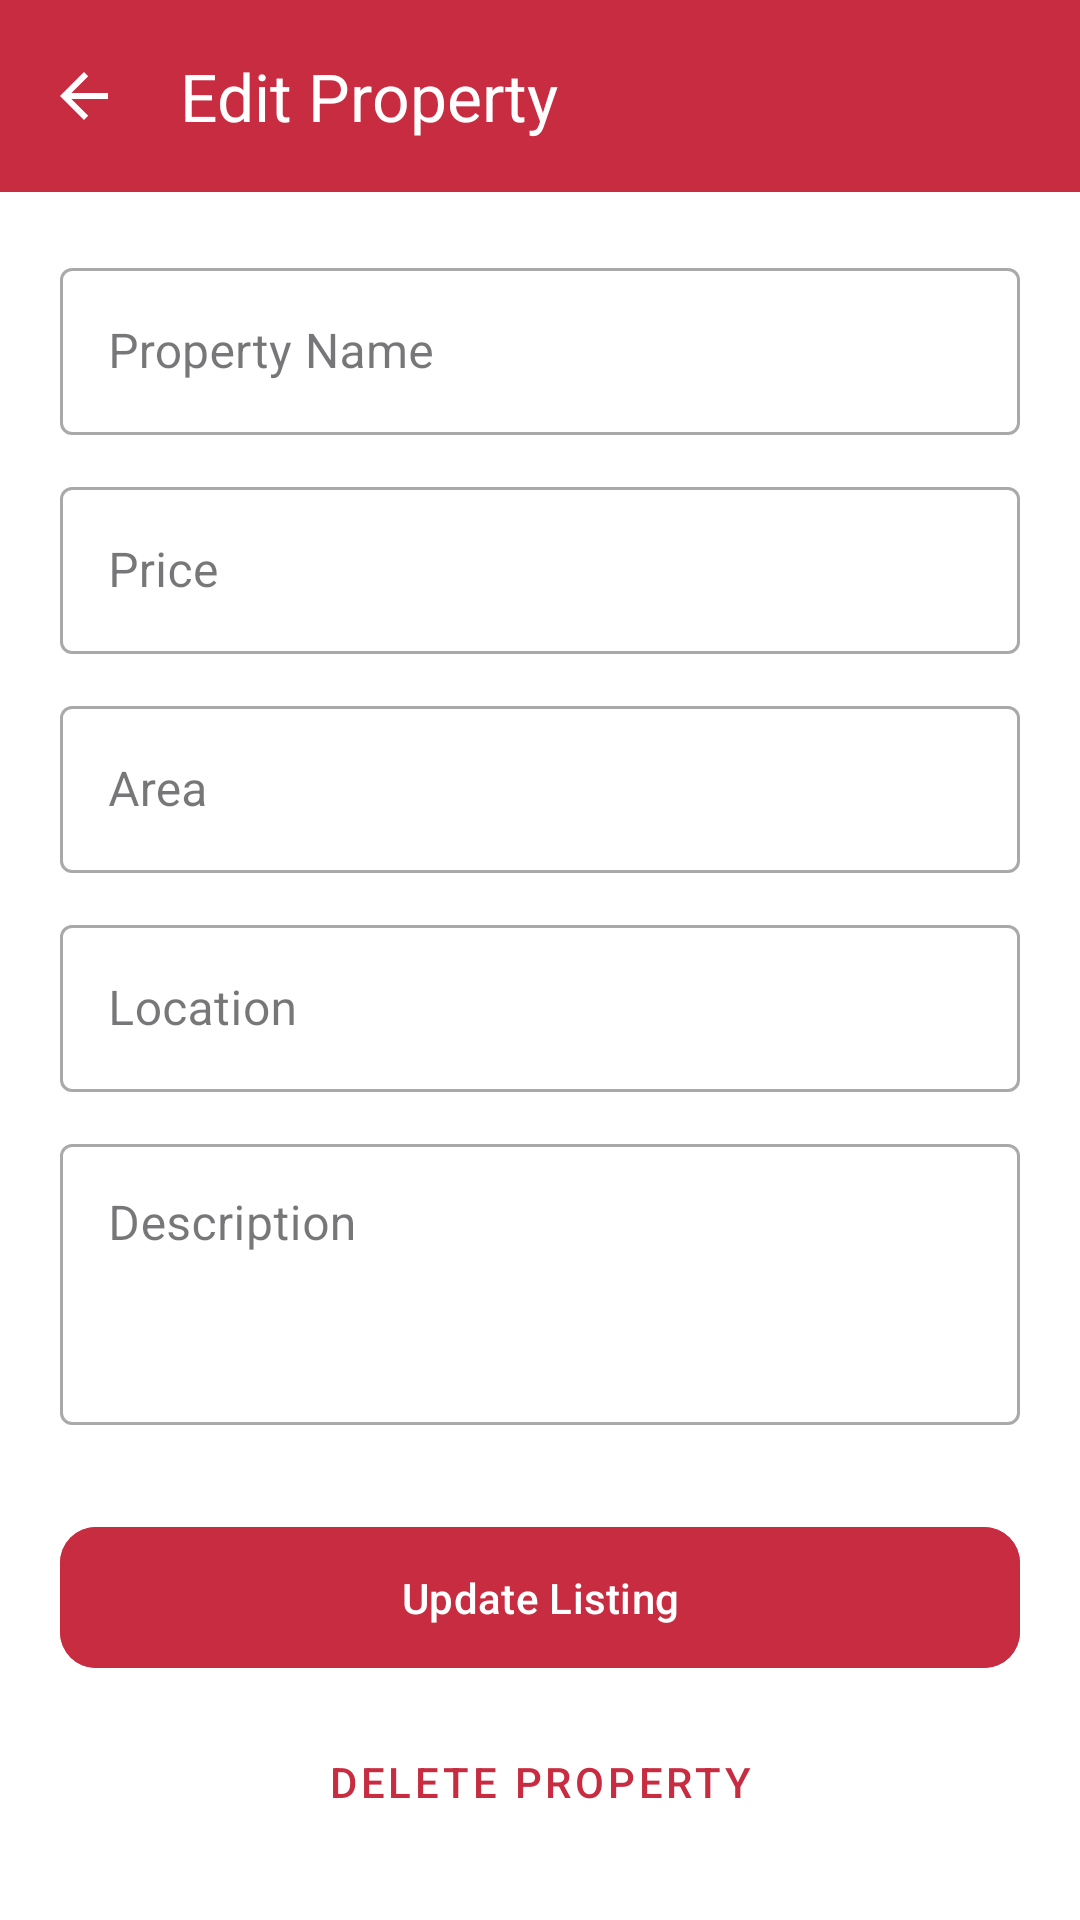

Reconstruct the res/layout file that produces this screen, plus the resources it refers to.
<!-- AndroidManifest.xml: application theme Theme.Android2M_Sher_E_Panjab -->
<!-- res/layout/fragment_user_property.xml -->
<?xml version="1.0" encoding="utf-8"?>
<LinearLayout xmlns:android="http://schemas.android.com/apk/res/android"
    xmlns:app="http://schemas.android.com/apk/res-auto"
    android:layout_width="match_parent"
    android:layout_height="match_parent"
    android:background="@color/white"
    android:orientation="vertical">

    <com.google.android.material.appbar.MaterialToolbar
        android:id="@+id/toolbar"
        android:layout_width="match_parent"
        android:layout_height="?attr/actionBarSize"
        android:background="@color/Main"
        app:navigationIcon="?attr/homeAsUpIndicator"
        app:title="Edit Property"
        app:navigationIconTint="@color/white"
        app:titleTextColor="@color/white" />

    <androidx.core.widget.NestedScrollView
        android:layout_width="match_parent"
        android:layout_height="match_parent">

        <LinearLayout
            android:layout_width="match_parent"
            android:layout_height="wrap_content"
            android:orientation="vertical"
            android:padding="20dp">

            <com.google.android.material.textfield.TextInputLayout
                style="@style/Widget.MaterialComponents.TextInputLayout.OutlinedBox"
                android:layout_width="match_parent"
                android:layout_height="wrap_content"
                android:hint="Property Name">
                <com.google.android.material.textfield.TextInputEditText
                    android:id="@+id/etName"
                    android:layout_width="match_parent"
                    android:layout_height="wrap_content" />
            </com.google.android.material.textfield.TextInputLayout>

            <com.google.android.material.textfield.TextInputLayout
                style="@style/Widget.MaterialComponents.TextInputLayout.OutlinedBox"
                android:layout_width="match_parent"
                android:layout_height="wrap_content"
                android:layout_marginTop="12dp"
                android:hint="Price">
                <com.google.android.material.textfield.TextInputEditText
                    android:id="@+id/etPrice"
                    android:layout_width="match_parent"
                    android:layout_height="wrap_content" />
            </com.google.android.material.textfield.TextInputLayout>

            <com.google.android.material.textfield.TextInputLayout
                style="@style/Widget.MaterialComponents.TextInputLayout.OutlinedBox"
                android:layout_width="match_parent"
                android:layout_height="wrap_content"
                android:layout_marginTop="12dp"
                android:hint="Area">
                <com.google.android.material.textfield.TextInputEditText
                    android:id="@+id/etArea"
                    android:layout_width="match_parent"
                    android:layout_height="wrap_content" />
            </com.google.android.material.textfield.TextInputLayout>

            <com.google.android.material.textfield.TextInputLayout
                style="@style/Widget.MaterialComponents.TextInputLayout.OutlinedBox"
                android:layout_width="match_parent"
                android:layout_height="wrap_content"
                android:layout_marginTop="12dp"
                android:hint="Location">
                <com.google.android.material.textfield.TextInputEditText
                    android:id="@+id/etLocation"
                    android:layout_width="match_parent"
                    android:layout_height="wrap_content" />
            </com.google.android.material.textfield.TextInputLayout>

            <com.google.android.material.textfield.TextInputLayout
                style="@style/Widget.MaterialComponents.TextInputLayout.OutlinedBox"
                android:layout_width="match_parent"
                android:layout_height="wrap_content"
                android:layout_marginTop="12dp"
                android:hint="Description">
                <com.google.android.material.textfield.TextInputEditText
                    android:id="@+id/etDescription"
                    android:layout_width="match_parent"
                    android:layout_height="wrap_content"
                    android:gravity="top"
                    android:inputType="textMultiLine"
                    android:minLines="3" />
            </com.google.android.material.textfield.TextInputLayout>

            <com.google.android.material.button.MaterialButton
                android:id="@+id/btnUpdate"
                android:layout_width="match_parent"
                android:layout_height="55dp"
                android:layout_marginTop="30dp"
                android:text="Update Listing"
                android:backgroundTint="@color/Main"
                app:cornerRadius="12dp" />

            <com.google.android.material.button.MaterialButton
                android:id="@+id/btnDelete"
                style="@style/Widget.MaterialComponents.Button.TextButton"
                android:layout_width="match_parent"
                android:layout_height="wrap_content"
                android:layout_marginTop="10dp"
                android:text="Delete Property"
                android:textColor="#C72C41" />

        </LinearLayout>
    </androidx.core.widget.NestedScrollView>
</LinearLayout>
<!-- resources referenced by this layout -->
<resources>
  <color name="Main">#FFC72C41</color>
  <color name="white">#FFFFFFFF</color>
  <style name="Theme.Android2M_Sher_E_Panjab" parent="Base.Theme.Android2M_Sher_E_Panjab" />
  <style name="Base.Theme.Android2M_Sher_E_Panjab" parent="Theme.Material3.Light.NoActionBar">
          
          
      </style>
</resources>
